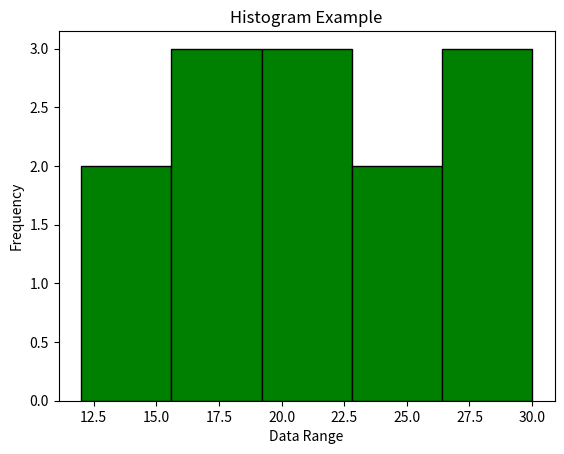

The script that saved this image:
import matplotlib.pyplot as plt

data = [12, 15, 17, 18, 19, 21, 21, 22, 25, 25, 27, 28, 30]

plt.hist(data, bins=5, color='green', edgecolor='black')
plt.title("Histogram Example")
plt.xlabel("Data Range")
plt.ylabel("Frequency")
plt.show()
